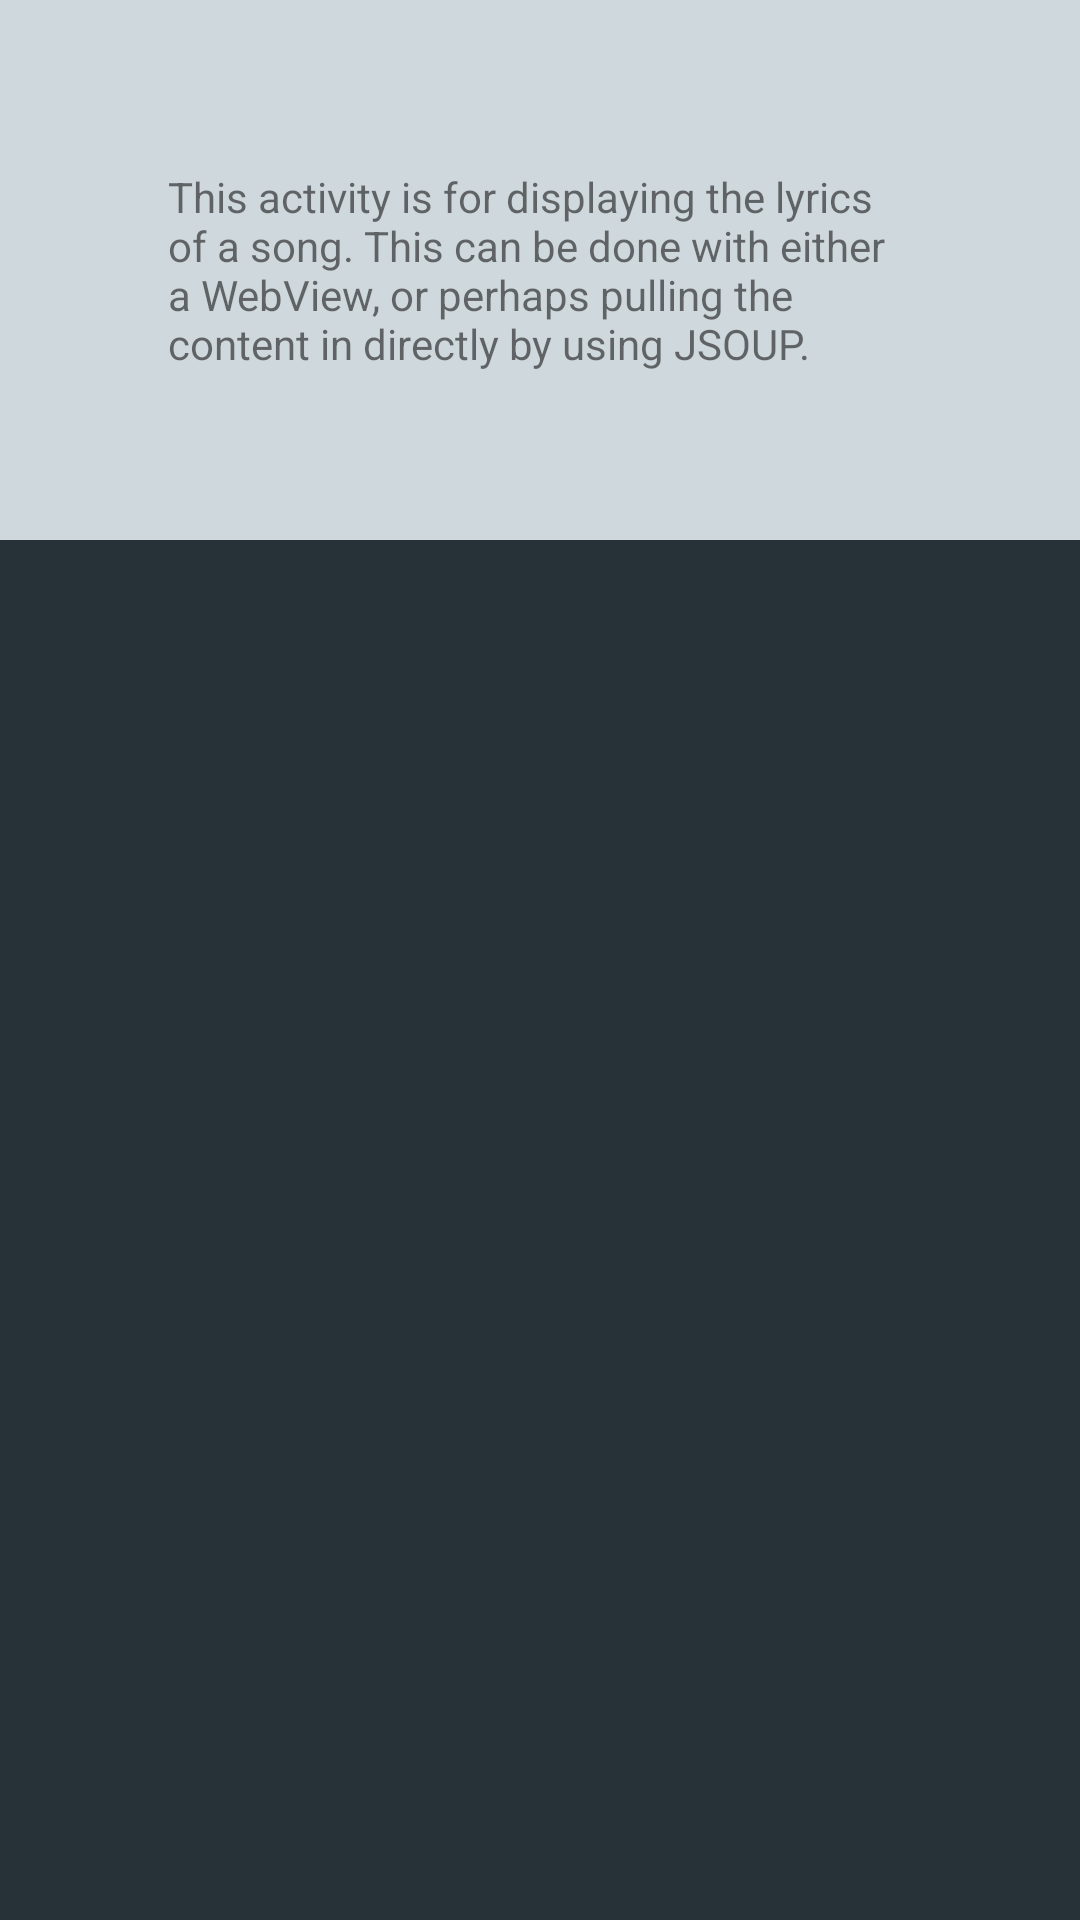

Layout XML and referenced resources for this Android screen:
<!-- AndroidManifest.xml: application theme AppTheme -->
<!-- res/layout/activity_lyrics.xml -->
<?xml version="1.0" encoding="utf-8"?>
<LinearLayout xmlns:android="http://schemas.android.com/apk/res/android"
    xmlns:app="http://schemas.android.com/apk/res-auto"
    xmlns:tools="http://schemas.android.com/tools"
    android:layout_width="match_parent"
    android:layout_height="match_parent"
    android:background="#263238"
    tools:context="com.example.android.musicalstructure.LyricsActivity">

    <TextView
        style="@style/ActivityDescription"
        android:text="@string/lyrics_desc" />

</LinearLayout>
<!-- resources referenced by this layout -->
<resources>
  <string name="lyrics_desc">This activity is for displaying the lyrics of a song. This can be done with either a WebView, or perhaps pulling the content in directly by using JSOUP.</string>
  <style name="ActivityDescription">
          <item name="android:layout_width">match_parent</item>
          <item name="android:layout_height">wrap_content</item>
          <item name="android:background">#CFD8DC</item>
          <item name="android:padding">56dp</item>
      </style>
  <style name="AppTheme" parent="Theme.AppCompat.Light.DarkActionBar">
          
          <item name="colorPrimary">@color/colorPrimary</item>
          <item name="colorPrimaryDark">@color/colorPrimaryDark</item>
          <item name="colorAccent">@color/colorAccent</item>
      </style>
  <color name="colorPrimary">#607D8B</color>
  <color name="colorPrimaryDark">#263238</color>
  <color name="colorAccent">#C8E6C9</color>
</resources>
